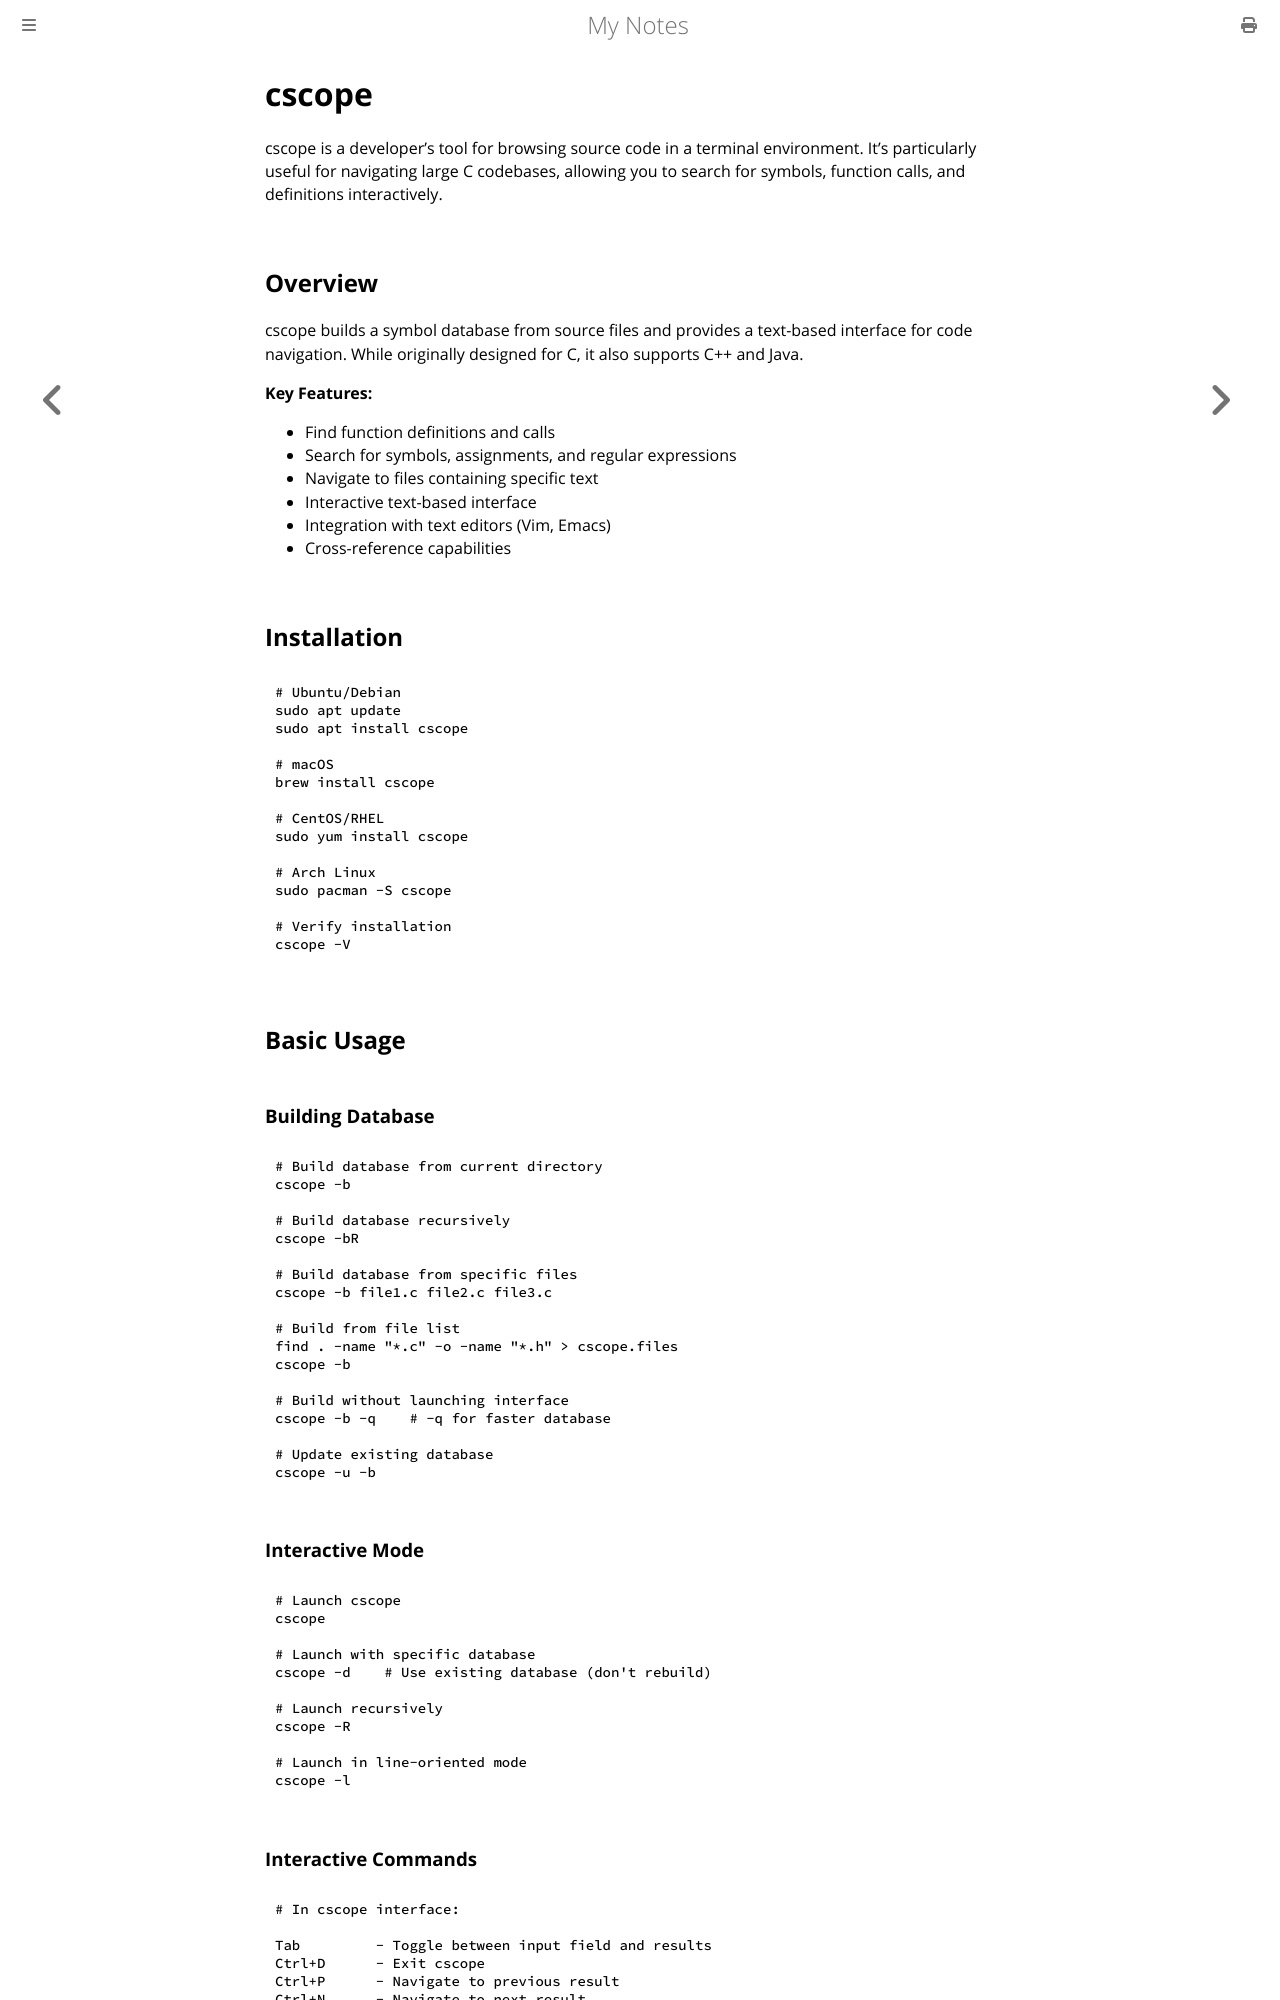

repository: paritystack/notes · page: tools/cscope.html · generator: mdbook

# cscope

cscope is a developer's tool for browsing source code in a terminal environment. It's particularly useful for navigating large C codebases, allowing you to search for symbols, function calls, and definitions interactively.

## Overview

cscope builds a symbol database from source files and provides a text-based interface for code navigation. While originally designed for C, it also supports C++ and Java.

**Key Features:**
- Find function definitions and calls
- Search for symbols, assignments, and regular expressions
- Navigate to files containing specific text
- Interactive text-based interface
- Integration with text editors (Vim, Emacs)
- Cross-reference capabilities

## Installation

```bash
# Ubuntu/Debian
sudo apt update
sudo apt install cscope

# macOS
brew install cscope

# CentOS/RHEL
sudo yum install cscope

# Arch Linux
sudo pacman -S cscope

# Verify installation
cscope -V
```

## Basic Usage

### Building Database

```bash
# Build database from current directory
cscope -b

# Build database recursively
cscope -bR

# Build database from specific files
cscope -b file1.c file2.c file3.c

# Build from file list
find . -name "*.c" -o -name "*.h" > cscope.files
cscope -b

# Build without launching interface
cscope -b -q    # -q for faster database

# Update existing database
cscope -u -b
```

### Interactive Mode

```bash
# Launch cscope
cscope

# Launch with specific database
cscope -d    # Use existing database (don't rebuild)

# Launch recursively
cscope -R

# Launch in line-oriented mode
cscope -l
```
